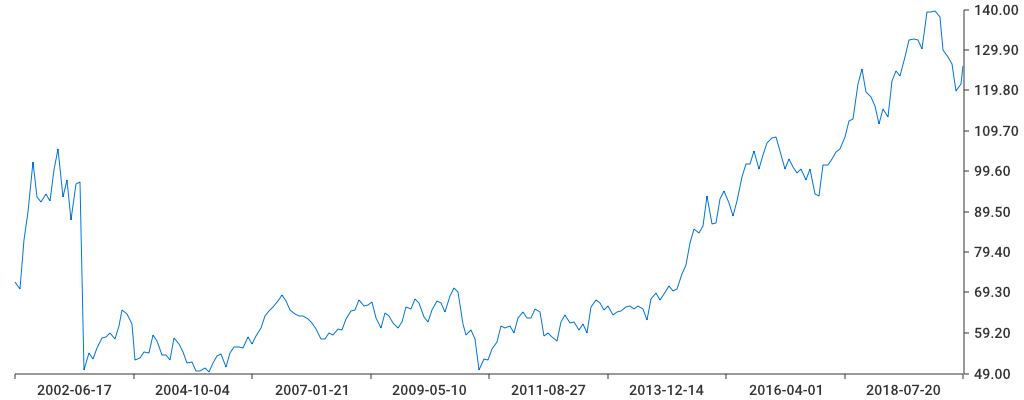

The table this chart was drawn from, first rows:
timestamp, open, high, low, close, volume
2018-07-20, 121.3, 130.5, 120.1, 125.8, 94593591
2018-06-29, 120.4, 124.8, 120, 121.3, 139906981
2018-05-31, 126.3, 127.6, 118.6, 119.6, 139533228
2018-04-30, 127.8, 132.9, 123.5, 126.5, 144126787
2018-03-29, 129.1, 135.7, 124.9, 128.2, 147871674
2018-02-28, 137.5, 140.7, 122.2, 129.9, 175166385
2018-01-31, 139.7, 148.3, 138.1, 138.2, 165186233
2017-12-29, 139.6, 143.8, 138.6, 139.7, 110005044
2017-11-30, 139.8, 141.9, 136.6, 139.3, 92291475
2017-10-31, 130.2, 144.4, 130, 139.4, 119394799
2017-09-29, 132.6, 135.8, 129.1, 130, 112551362
2017-08-31, 133.2, 135, 130.9, 132.4, 103707554
2017-07-31, 132.8, 137.1, 129.6, 132.7, 105498131
2017-06-30, 128.3, 137, 128.1, 132.3, 143335525
2017-05-31, 123.4, 128.8, 122.3, 128.2, 111435425
2017-04-28, 124.7, 125.8, 121, 123.5, 92734522
2017-03-31, 122.5, 129, 122.4, 124.5, 166552677
2017-02-28, 112.5, 122.9, 112.5, 122.2, 133813250
2017-01-31, 115.8, 117, 110.8, 113.2, 143309802
2016-12-30, 111.4, 117.3, 109.3, 115.2, 138043546
2016-11-30, 114.8, 122.5, 111.3, 111.3, 171881719
2016-10-31, 118, 120.2, 113, 116, 140052892
2016-09-30, 119.2, 120, 117, 118.1, 130379636
2016-08-31, 125.3, 125.9, 118.3, 119.3, 138567506
2016-07-29, 121.5, 126.1, 120.8, 125.2, 124602401
2016-06-30, 112.6, 121.4, 112.1, 121.3, 167568126
2016-05-31, 112.2, 115, 111.7, 112.7, 141092715
2016-04-29, 108, 114.2, 107.7, 112.1, 158171281
2016-03-31, 105.9, 109.6, 105.4, 108.2, 172912906
2016-02-29, 103.6, 106.9, 99.78, 105.2, 201534921
2016-01-29, 101.7, 104.8, 94.28, 104.4, 211264010
2015-12-31, 101.7, 105.5, 100.3, 102.7, 161973865
2015-11-30, 101.2, 103, 99.74, 101.2, 126157452
2015-10-30, 93.43, 102.1, 91.76, 101, 191792688
2015-09-30, 92.29, 96.19, 89.9, 93.35, 201657631
2015-08-31, 100, 101, 81.79, 93.98, 194750801
2015-07-31, 98.3, 101.4, 96.64, 100.2, 151829212
2015-06-30, 100.3, 100.8, 97.01, 97.46, 170008492
2015-05-29, 99.62, 104.5, 98.66, 100.1, 143760078
2015-04-30, 100.5, 102.1, 98.04, 99.2, 171541632
2015-03-31, 102.9, 103.4, 98.22, 100.6, 177429841
2015-02-27, 100.5, 103.3, 97.15, 102.5, 191363861
2015-01-30, 105, 106.5, 100.1, 100.1, 195027355
2014-12-31, 107.9, 109, 102.5, 104.6, 175580889
2014-11-28, 107.8, 109.5, 106.6, 108.2, 125674760
2014-10-31, 106, 108.2, 95.1, 107.8, 232663082
2014-09-30, 103.3, 108.8, 103, 106.6, 130486054
2014-08-29, 99.76, 104.4, 98.8, 103.7, 120163600
2014-07-31, 105.2, 106.7, 100, 100.1, 148795100
2014-06-30, 101.5, 106, 101, 104.6, 123993600
2014-05-30, 100.8, 101.5, 98.88, 101.5, 124656300
2014-04-30, 98.31, 102, 96.05, 101.3, 180242400
2014-03-31, 91.13, 98.6, 90.83, 98.23, 181324400
2014-02-28, 88.75, 92.99, 86.09, 92.12, 150415074
2014-01-31, 91.14, 95.38, 88.15, 88.47, 192804300
2013-12-31, 94.41, 94.79, 89.77, 91.59, 151086000
2013-11-29, 92.38, 95.99, 92.28, 94.66, 131026200
2013-10-31, 86.59, 93.45, 85.5, 92.61, 173024000
2013-09-30, 86.89, 90.72, 86, 86.69, 158876500
2013-08-30, 94.16, 94.4, 85.85, 86.41, 204260800
... 162 more rows
